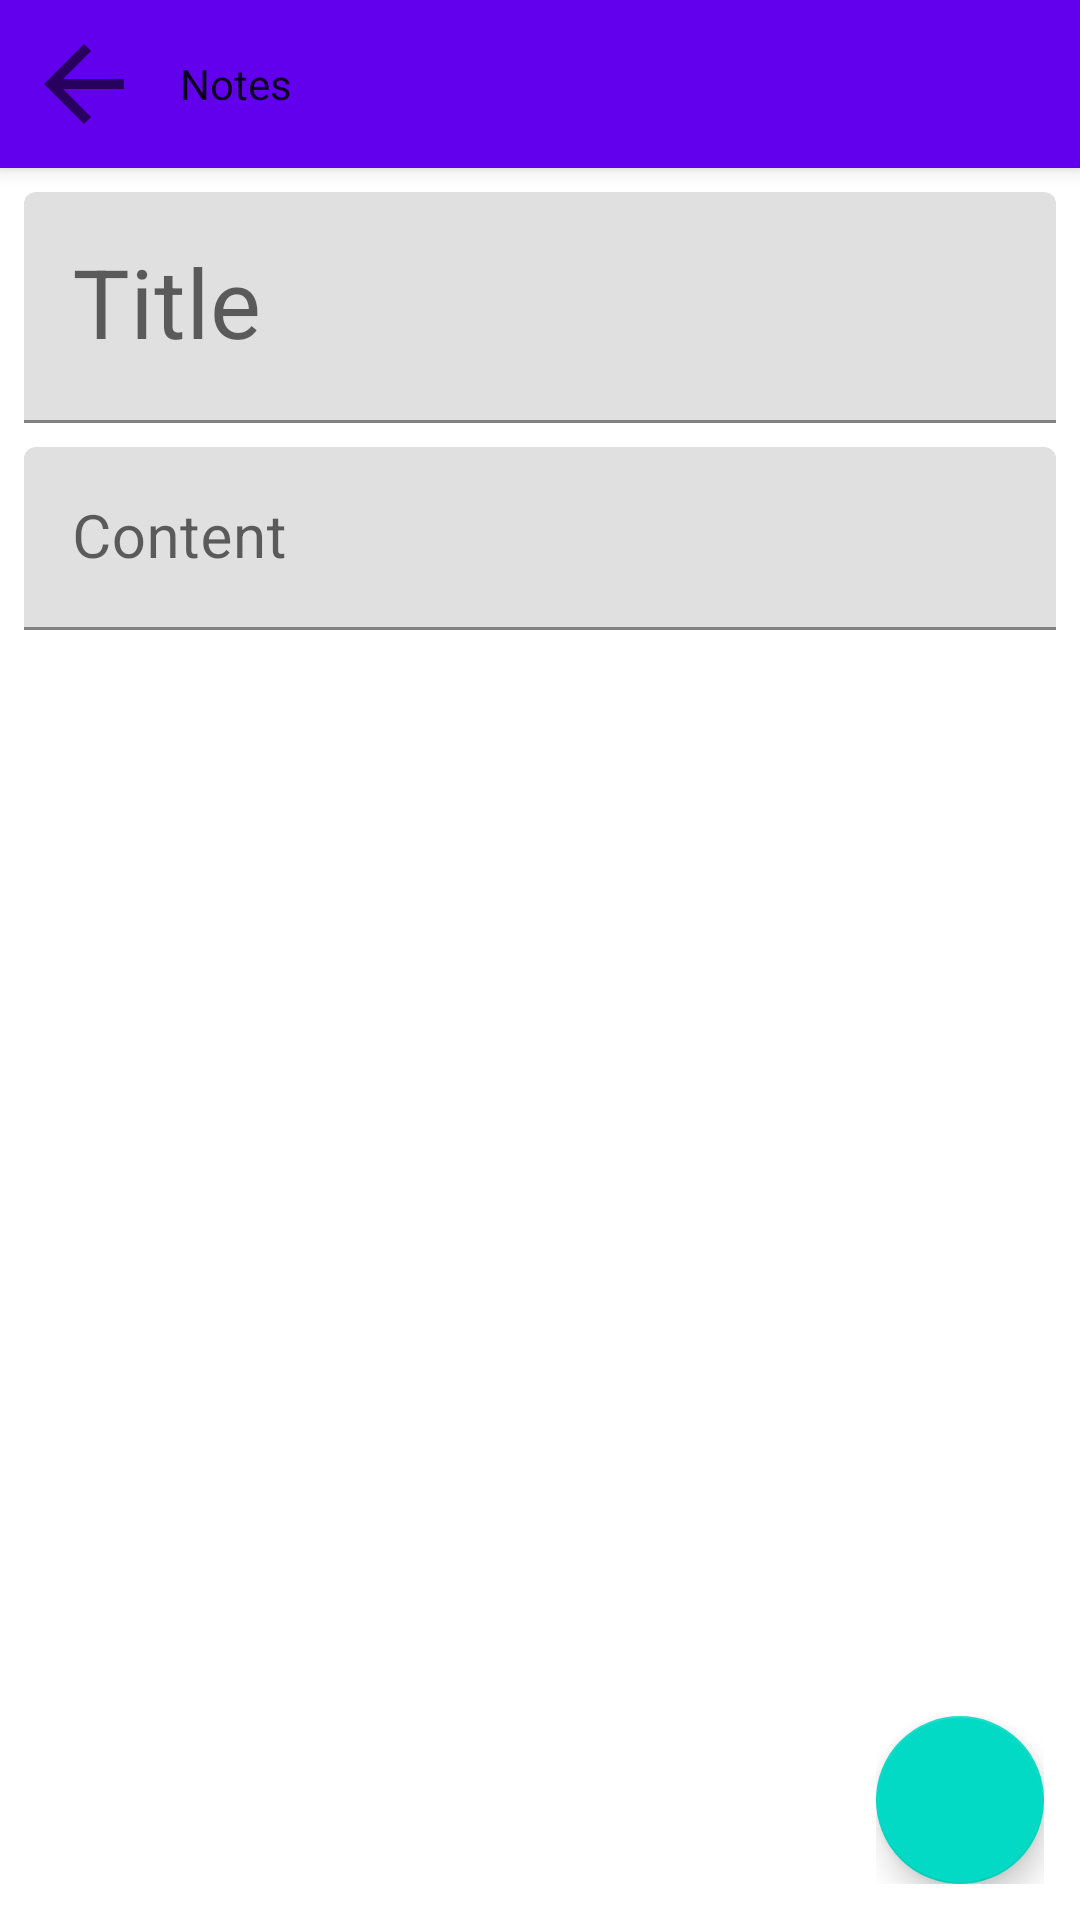

Here is an Android app screen rendered from its layout file. Give the layout XML and the strings, colors and styles it references.
<!-- AndroidManifest.xml: application theme AppTheme -->
<!-- res/layout/fragment_create_note.xml -->
<?xml version="1.0" encoding="utf-8"?>
<androidx.coordinatorlayout.widget.CoordinatorLayout xmlns:android="http://schemas.android.com/apk/res/android"
    xmlns:app="http://schemas.android.com/apk/res-auto"
    xmlns:tools="http://schemas.android.com/tools"
    android:layout_width="match_parent"
    android:layout_height="match_parent"
    tools:context=".ui.fragments.CreateNoteFragment">

    <com.google.android.material.appbar.AppBarLayout
        android:layout_width="match_parent"
        android:layout_height="wrap_content">

        <com.google.android.material.appbar.MaterialToolbar
            android:id="@+id/toolBar"
            android:layout_width="match_parent"
            style="@style/Widget.Material3.Toolbar.myStyle"
            app:title="Notes"
            app:navigationIcon="@drawable/ic_back_24"
            android:layout_height="?attr/actionBarSize"/>


    </com.google.android.material.appbar.AppBarLayout>

    <androidx.constraintlayout.widget.ConstraintLayout
        android:id="@+id/noteContainer"
        android:layout_width="match_parent"
        android:layout_height="wrap_content"
        android:layout_gravity="top"
        android:layout_marginTop="?attr/actionBarSize">

        <com.google.android.material.textfield.TextInputLayout
            android:id="@+id/title_inputLayout"
            android:layout_width="match_parent"
            android:layout_height="match_parent"
            android:layout_marginStart="8dp"
            android:layout_marginTop="8dp"
            android:layout_marginEnd="8dp"
            android:hint="@string/title_hint"
            android:labelFor="@+id/searchCity_editText"
            app:layout_constraintEnd_toStartOf="parent"
            app:layout_constraintStart_toStartOf="parent"
            app:layout_constraintTop_toTopOf="parent">

            <com.google.android.material.textfield.TextInputEditText
                android:id="@+id/titleEditText"
                android:layout_width="match_parent"
                android:layout_height="wrap_content"
                android:textSize="32sp"
                tools:ignore="SpeakableTextPresentCheck" />


        </com.google.android.material.textfield.TextInputLayout>

        <com.google.android.material.textfield.TextInputLayout
            android:id="@+id/content_inputLayout"
            android:layout_width="match_parent"
            android:layout_height="match_parent"
            android:layout_marginStart="8dp"
            android:layout_marginTop="8dp"
            android:layout_marginEnd="8dp"
            android:hint="@string/content_hint"
            android:labelFor="@id/content_editText"
            app:layout_constraintTop_toBottomOf="@id/title_inputLayout">


            <com.google.android.material.textfield.TextInputEditText
                android:id="@+id/content_editText"
                android:layout_width="match_parent"
                android:layout_height="wrap_content"
                android:textSize="20sp"
                tools:ignore="SpeakableTextPresentCheck" />

        </com.google.android.material.textfield.TextInputLayout>


    </androidx.constraintlayout.widget.ConstraintLayout>

    <FrameLayout
        android:layout_gravity="bottom|end"
        android:layout_margin="12dp"
        android:layout_width="wrap_content"
        android:layout_height="wrap_content">

        <com.google.android.material.floatingactionbutton.FloatingActionButton
            android:id="@+id/button_create"
            android:layout_width="wrap_content"
            android:src="@drawable/ic_baseline_check_box_24"
            android:layout_height="wrap_content"
            android:contentDescription="@string/button_create_desc" />


    </FrameLayout>


</androidx.coordinatorlayout.widget.CoordinatorLayout>
<!-- resources referenced by this layout -->
<resources>
  <!-- drawable ic_back_24 (drawable) -->
  <vector android:autoMirrored="true" android:height="40dp"
      android:tint="?attr/colorPrimary" android:viewportHeight="24"
      android:viewportWidth="24" android:width="40dp" xmlns:android="http://schemas.android.com/apk/res/android">
      <path android:fillColor="@android:color/white" android:pathData="M20,11H7.83l5.59,-5.59L12,4l-8,8 8,8 1.41,-1.41L7.83,13H20v-2z"/>
  </vector>
  <string name="button_create_desc">button_create_desc</string>
  <string name="content_hint">Content</string>
  <string name="title_hint">Title</string>
  <style name="Widget.Material3.Toolbar.myStyle" parent="Widget.Material3.Toolbar">
          <item name="navigationIconTint">?attr/colorControlNormal</item>
  
      </style>
</resources>
